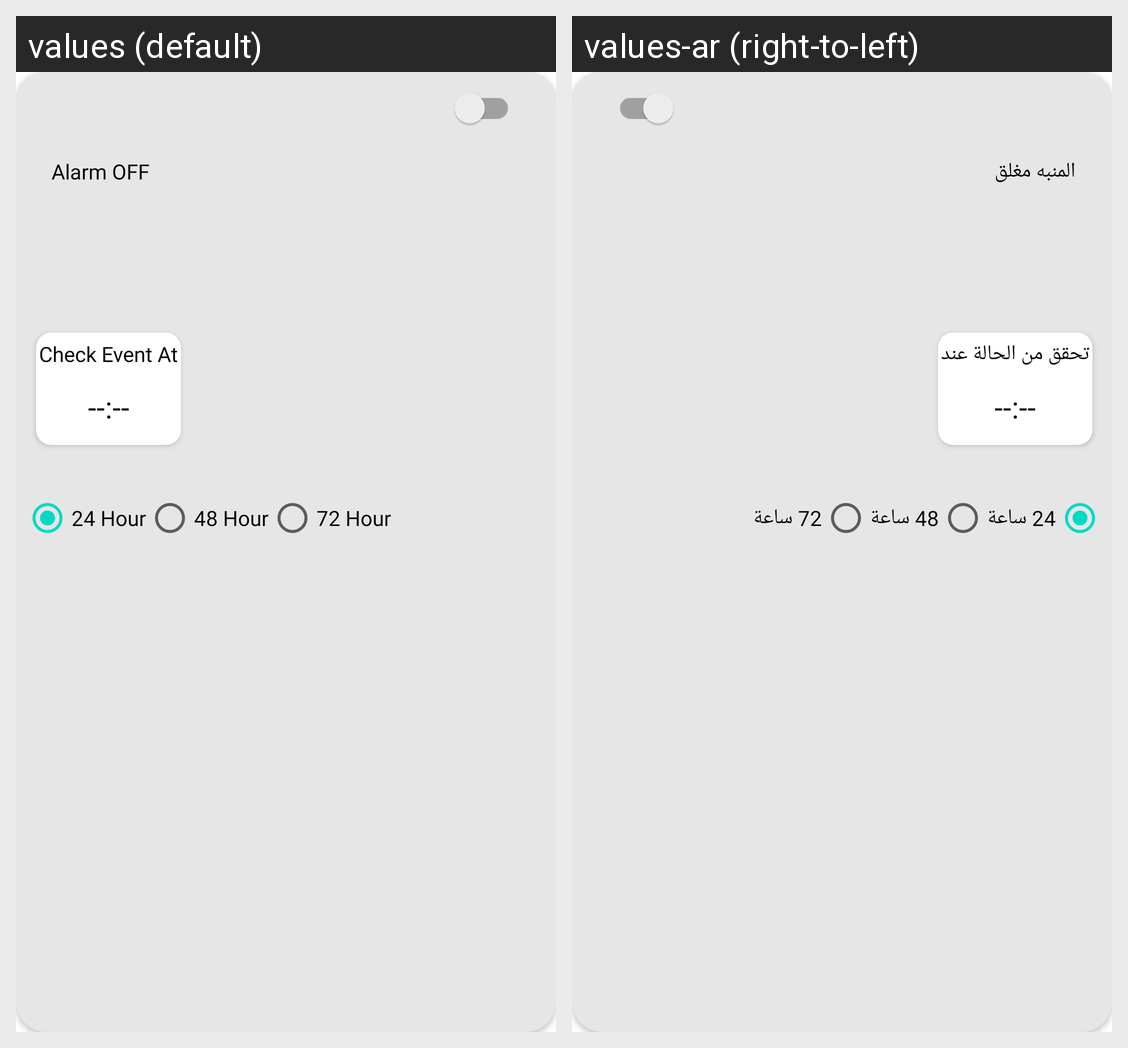

The same Android screen rendered under two of its app's locales, left to right. List the strings drawn on it with the default value and each locale's translation.
Android screen res/layout/main_alarm_item.xml rendered under 2 locales, left to right: values (default), values-ar (right-to-left). Device: Nexus 5 (rendered at 1080×1920; each locale shown at half size, 540×960, under a caption strip naming it); theme Theme.WeatherTastic.
Strings drawn on this screen, with the default value and each locale's value (text and hints the layout hard-codes, and strings that could not be matched under every locale, appear in the picture but are not listed):

alarmOff
  values: Alarm OFF
  values-ar: المنبه مغلق

hour24
  values: 24 Hour
  values-ar: 24 ساعة

hour48
  values: 48 Hour
  values-ar: 48 ساعة

hour72
  values: 72 Hour
  values-ar: 72 ساعة

checkEvent
  values: Check Event At
  values-ar: تحقق من الحالة عند
